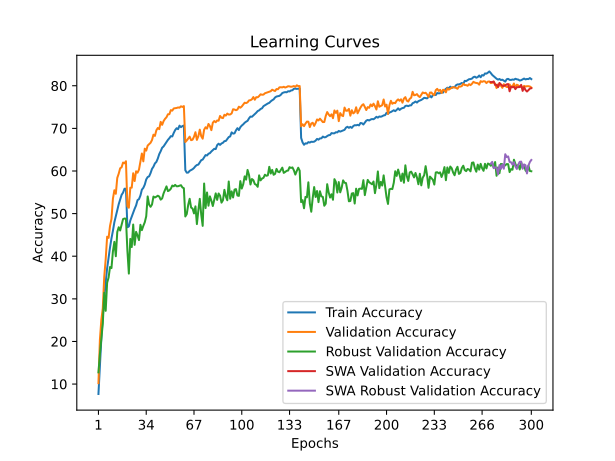

Source data for this figure (header and first rows):
train_accuracy; train_loss; valid_accuracy; valid_loss; valid_accuracy_robust; valid_accuracy_swa; valid_accuracy_robust_swa
7,6746; 4,1927; 10,2100; 3,9722; 12,7517; 10,2100; 12,7517
14,4332; 3,8533; 20,3700; 3,6102; 17,0069; 20,3700; 17,0069
20,7397; 3,5685; 25,1000; 3,4826; 20,4552; 25,1000; 20,4552
25,8121; 3,3726; 27,8000; 3,2709; 24,2069; 27,8000; 24,2069
30,1424; 3,1934; 35,1400; 2,9711; 31,4276; 35,1400; 31,4276
33,8607; 3,0463; 39,2700; 2,8547; 27,1931; 39,2700; 27,1931
37,1790; 2,9326; 44,5800; 2,6554; 33,7862; 44,5800; 33,7862
39,6512; 2,8376; 44,3000; 2,7181; 34,9931; 44,3000; 34,9931
42,0614; 2,7497; 47,1200; 2,6165; 37,4690; 47,1200; 37,4690
44,1955; 2,6747; 48,7600; 2,6402; 37,2207; 48,7600; 37,2207
45,9657; 2,6152; 53,5000; 2,3815; 41,1517; 53,5000; 41,1517
47,9758; 2,5491; 55,4800; 2,3371; 43,3793; 55,4800; 43,3793
49,4160; 2,4941; 54,6500; 2,3401; 39,9931; 54,6500; 39,9931
50,7201; 2,4521; 58,3800; 2,1988; 45,6828; 58,3800; 45,6828
52,2062; 2,3971; 59,3700; 2,1961; 46,8000; 59,3700; 46,8000
53,3663; 2,3561; 60,6400; 2,1478; 46,0414; 60,6400; 46,0414
54,4044; 2,3291; 60,8700; 2,1282; 47,3103; 60,8700; 47,3103
54,9204; 2,3022; 61,9800; 2,0976; 48,7103; 61,9800; 48,7103
55,8365; 2,2807; 61,8100; 2,0989; 48,8483; 61,8100; 48,8483
55,8365; 2,2724; 62,2900; 2,0789; 48,8138; 62,2900; 48,8138
46,7997; 2,5821; 51,7300; 2,4571; 41,2897; 51,7300; 41,2897
46,9738; 2,5711; 51,3800; 2,4843; 35,9241; 51,3800; 35,9241
48,3759; 2,5281; 56,0700; 2,2967; 44,0621; 56,0700; 44,0621
49,2919; 2,4993; 56,0900; 2,3319; 42,1517; 56,0900; 42,1517
50,1180; 2,4662; 59,4700; 2,2234; 47,4345; 59,4700; 47,4345
51,1321; 2,4321; 57,6400; 2,2316; 42,6690; 57,6400; 42,6690
51,9202; 2,4039; 59,9300; 2,1989; 45,7172; 59,9300; 45,7172
53,1703; 2,3643; 59,6000; 2,1868; 44,8690; 59,6000; 44,8690
53,4003; 2,3424; 60,3300; 2,1766; 43,7862; 60,3300; 43,7862
54,2523; 2,3185; 62,2400; 2,0792; 47,3793; 62,2400; 47,3793
55,6184; 2,2786; 64,1000; 2,0288; 46,1241; 64,1000; 46,1241
56,0425; 2,2597; 62,2600; 2,1264; 47,1241; 62,2600; 47,1241
56,7945; 2,2403; 65,2400; 2,0112; 47,9655; 65,2400; 47,9655
58,0166; 2,2017; 64,7800; 2,0804; 49,3724; 64,7800; 49,3724
58,5807; 2,1769; 65,9700; 2,0051; 54,0345; 65,9700; 54,0345
58,7427; 2,1619; 66,3000; 2,0018; 52,1103; 66,3000; 52,1103
59,5088; 2,1407; 66,6200; 2,0093; 51,5931; 66,6200; 51,5931
60,5028; 2,1089; 67,2700; 1,9656; 52,1448; 67,2700; 52,1448
61,0129; 2,0943; 68,5200; 1,9308; 54,0000; 68,5200; 54,0000
61,7749; 2,0680; 68,2300; 1,9041; 53,7862; 68,2300; 53,7862
62,1210; 2,0556; 69,5500; 1,8721; 53,9655; 69,5500; 53,9655
62,9210; 2,0261; 70,0900; 1,8544; 54,2000; 70,0900; 54,2000
63,9651; 1,9944; 69,8200; 1,8647; 54,0000; 69,8200; 54,0000
64,6432; 1,9813; 71,5300; 1,8434; 53,2759; 71,5300; 53,2759
65,4592; 1,9531; 70,8300; 1,8454; 53,5724; 70,8300; 53,5724
65,7733; 1,9412; 71,7100; 1,8543; 54,7517; 71,7100; 54,7517
66,2773; 1,9152; 72,2400; 1,7837; 55,5310; 72,2400; 55,5310
66,7753; 1,9063; 72,6100; 1,7955; 56,3931; 72,6100; 56,3931
67,3074; 1,8895; 73,3100; 1,7764; 55,2828; 73,3100; 55,2828
67,6954; 1,8701; 73,3300; 1,7645; 55,4621; 73,3300; 55,4621
68,1735; 1,8514; 74,2900; 1,7505; 55,8345; 74,2900; 55,8345
68,1054; 1,8567; 74,1600; 1,7524; 56,5793; 74,1600; 56,5793
68,9295; 1,8305; 74,6800; 1,7464; 56,4138; 74,6800; 56,4138
69,6056; 1,8106; 74,7400; 1,7372; 56,7379; 74,7400; 56,7379
70,0336; 1,8025; 74,7900; 1,7425; 56,4069; 74,7900; 56,4069
69,8156; 1,8060; 74,9100; 1,7274; 56,4276; 74,9100; 56,4276
70,6457; 1,7875; 74,8500; 1,7463; 56,5310; 74,8500; 56,5310
70,2936; 1,7854; 75,1800; 1,7109; 56,6690; 75,1800; 56,6690
70,5356; 1,7835; 75,0300; 1,7237; 56,1379; 75,0300; 56,1379
70,6757; 1,7697; 75,2300; 1,7296; 55,9586; 75,2300; 55,9586
... 240 more rows
